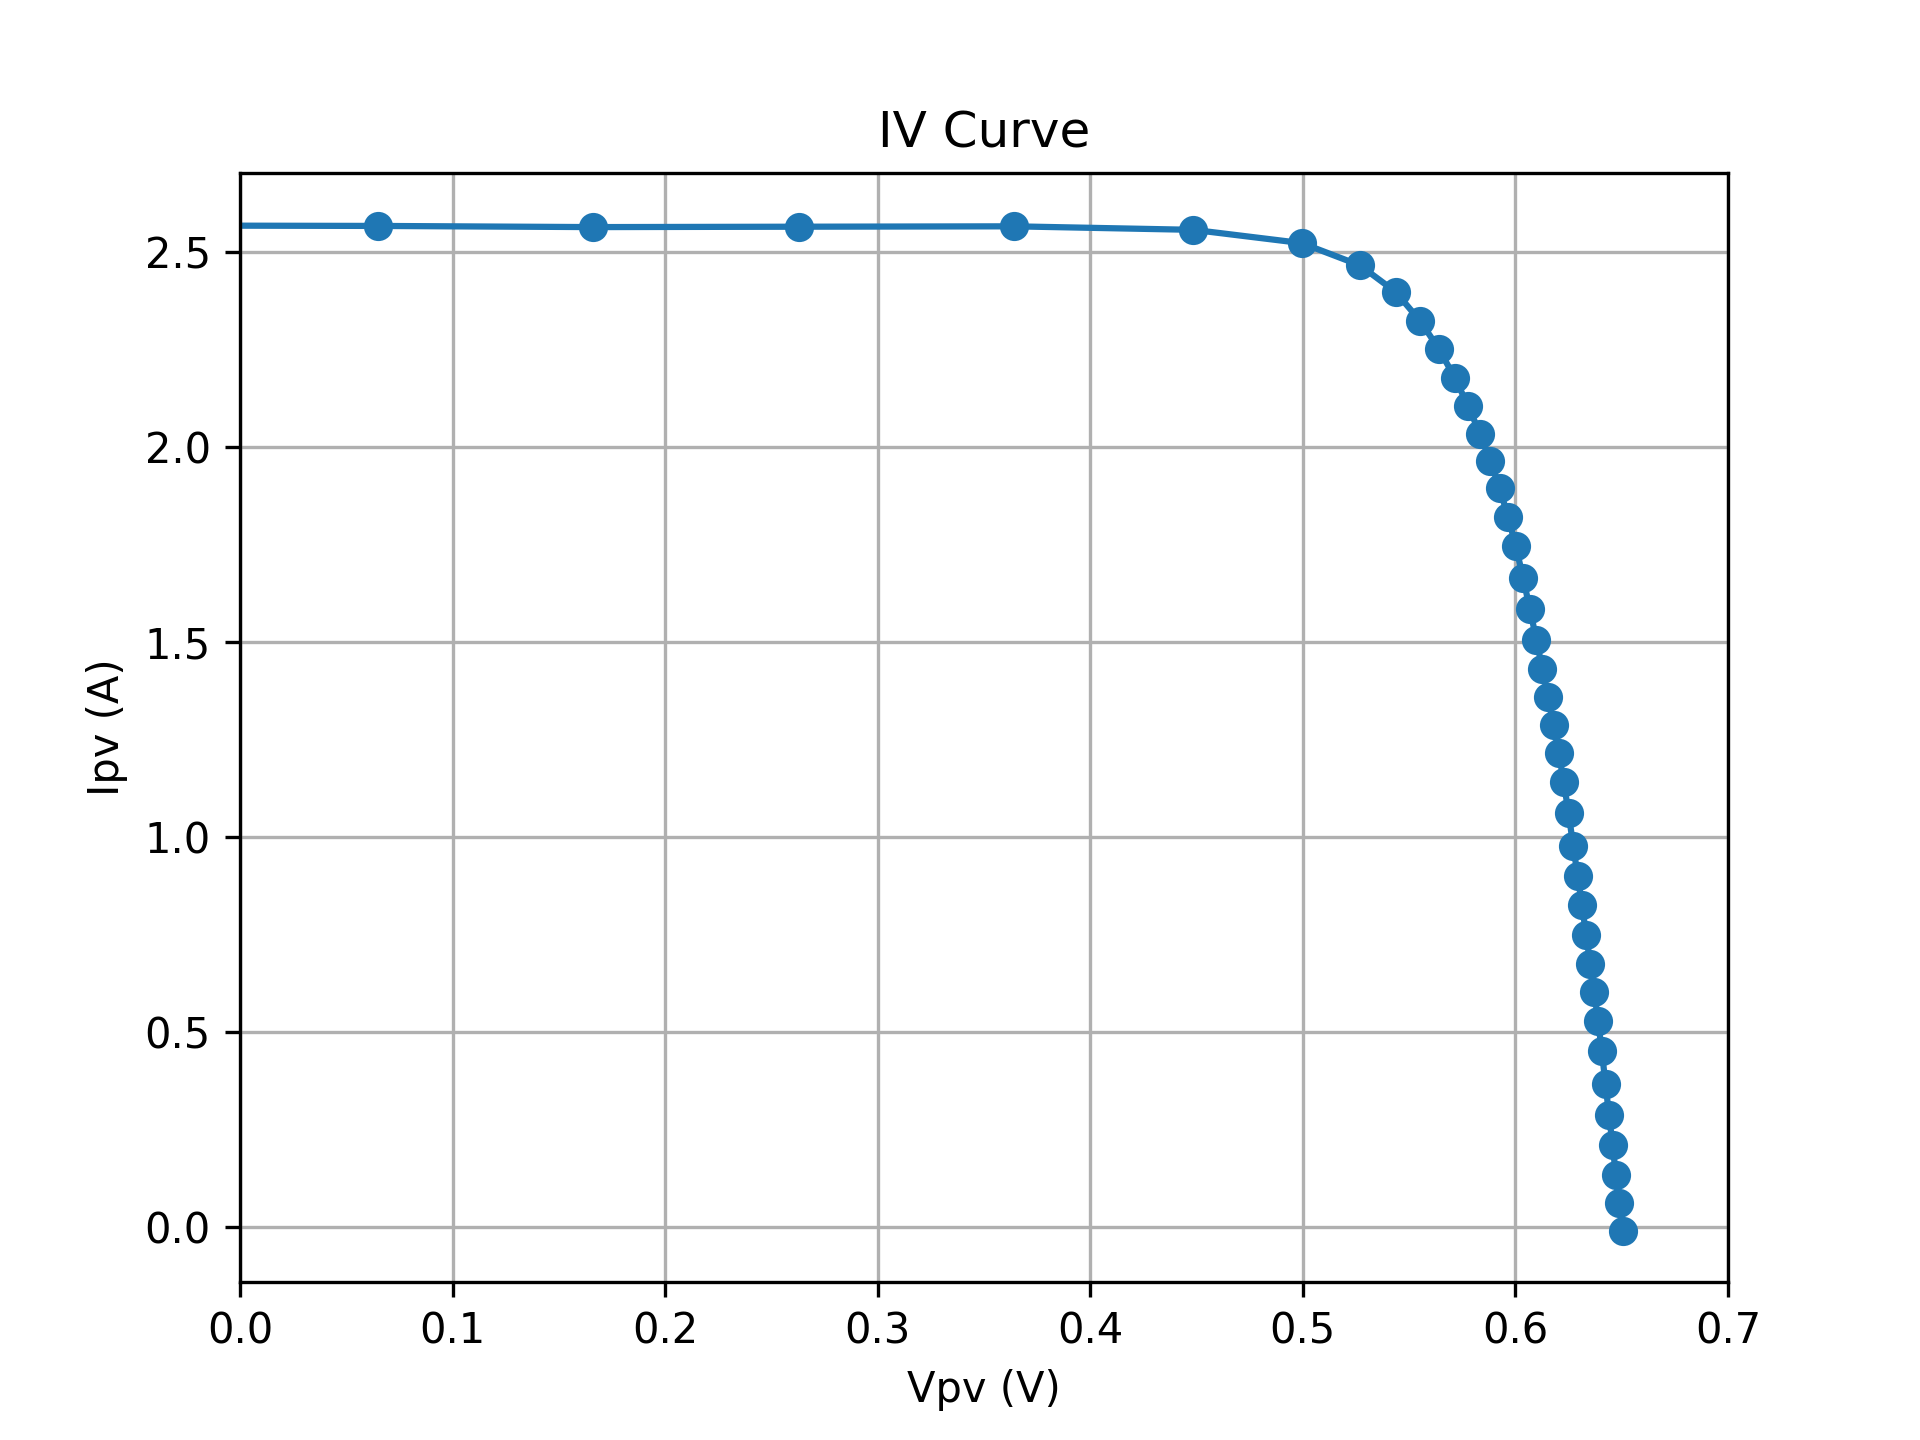

Data behind this chart, as committed beside it:
SMU_V, Vpv, Ipv
6.0, -2.625, 2.573
6.1, -2.526, 2.573
6.2, -2.427, 2.572
6.3, -2.328, 2.57
6.4, -2.229, 2.569
6.5, -2.13, 2.569
6.6, -2.03, 2.57
6.7, -1.931, 2.57
6.8, -1.83, 2.567
6.9, -1.73, 2.567
7, -1.63, 2.567
7.1, -1.531, 2.567
7.2, -1.431, 2.568
7.3, -1.335, 2.568
7.4, -1.231, 2.567
7.5, -1.132, 2.567
7.6, -1.031, 2.566
7.7, -0.9339, 2.567
7.8, -0.8323, 2.567
7.9, -0.7338, 2.565
8, -0.636, 2.566
8.1, -0.5331, 2.565
8.2, -0.4328, 2.564
8.3, -0.3372, 2.564
8.4, -0.2351, 2.565
8.5, -0.1357, 2.566
8.6, -0.03543, 2.567
8.7, 0.06488, 2.566
8.8, 0.1661, 2.563
8.9, 0.2629, 2.564
9, 0.3641, 2.565
9.1, 0.4485, 2.556
9.2, 0.4995, 2.522
9.3, 0.5269, 2.465
9.4, 0.5436, 2.397
9.5, 0.5553, 2.322
9.6, 0.5641, 2.25
9.7, 0.5715, 2.177
9.8, 0.5778, 2.104
9.9, 0.5833, 2.034
10, 0.5882, 1.963
10.1, 0.5926, 1.894
10.2, 0.5965, 1.82
10.3, 0.6002, 1.745
10.4, 0.6036, 1.663
10.5, 0.6068, 1.584
10.6, 0.6098, 1.506
10.7, 0.6127, 1.431
10.8, 0.6154, 1.358
10.9, 0.6179, 1.287
11, 0.6204, 1.216
11.1, 0.6227, 1.141
11.2, 0.625, 1.061
11.3, 0.6272, 0.978
11.4, 0.6293, 0.9
11.5, 0.6313, 0.825
11.6, 0.6333, 0.748
11.7, 0.6352, 0.675
11.8, 0.6371, 0.604
11.9, 0.6389, 0.528
... 7 more rows
